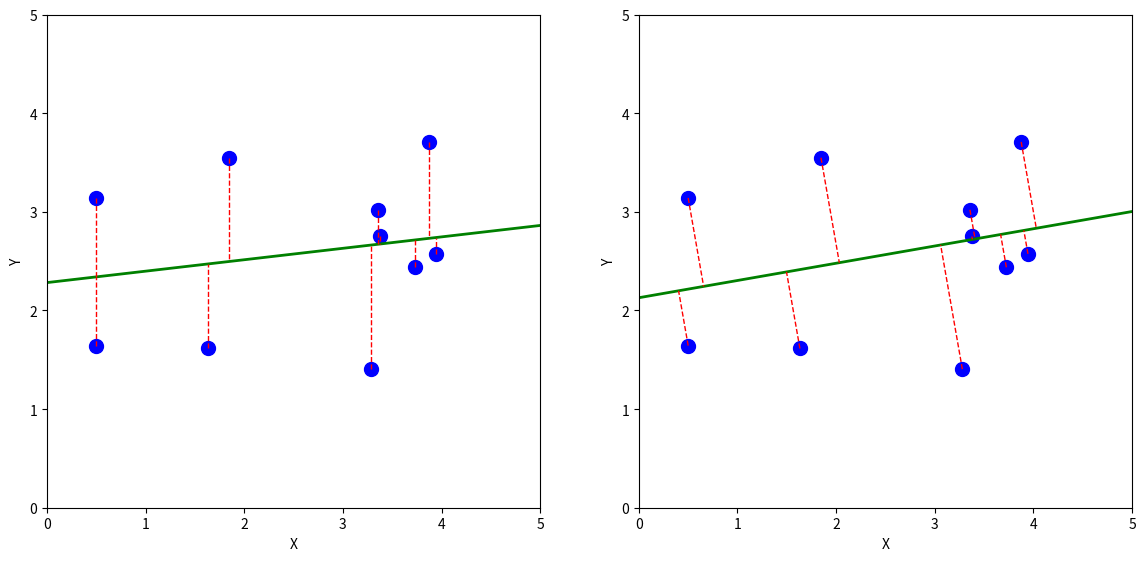

Source code (Python):
from scipy.odr import odr
from scipy.stats import linregress
from matplotlib.pyplot import *


# matplotlib.rcParams.update({'font.size': 18})


# Source: docs.scipy.org/doc/scipy/reference/odr.html
def linear(b, x):
    return b[0] * x + b[1]


mean = (2.5, 2.5)
cov = [[1.5, 0.3], [0.7, 1.5]]
data = np.random.multivariate_normal(mean, cov, 10)

x = [max(0.5, min(s[0], 4.5)) for s in data]
y = [max(0.5, min(s[1], 4.5)) for s in data]

odr_result = odr(linear, [0, 0], y, x, full_output=1)
m, b = odr_result[0]
m = round(m, 6)
b = round(b, 6)
f_odr = np.poly1d((m, b))

ols_result = linregress(x, y)
m, b = ols_result[0:2]
m = round(m, 6)
b = round(b, 6)
f_ols = np.poly1d((m, b))

r = [-1, 6]

fig = figure(figsize=(14, 7))
ax1 = fig.add_subplot(121)
ax2 = fig.add_subplot(122)

ax1.plot(x, y, 'bo', markersize=10)
ax1.plot(r, f_ols(r), 'g', linewidth=2)
ax1.set_aspect('equal')
ax1.set_xlabel('X')
ax1.set_ylabel('Y')
# ax1.set_title('OLS')
# ax1.grid('on')
ax1.set_xlim([0, 5])
ax1.set_ylim([0, 5])

for i in range(len(x)):
    ax1.plot([x[i], x[i]], [y[i], f_ols(x[i])], 'r--', linewidth=1)

ax2.plot(x, y, 'bo', markersize=10)
ax2.plot(r, f_odr(r), 'g', linewidth=2)
ax2.set_aspect('equal')
ax2.set_xlabel('X')
ax2.set_ylabel('Y')
# ax2.set_title('ODR')
# ax2.grid('on')
ax2.set_xlim([0, 5])
ax2.set_ylim([0, 5])

for i in range(len(x)):
    m, b = odr_result[0]
    v_m = np.array([1, m])
    v_b = np.array([0, b])
    v_p = np.array([x[i], y[i]])
    v_pb = v_m * (np.dot(v_b, v_m) / np.dot(v_m, v_m))
    v_d = v_b - v_pb
    v_pp = v_m * (np.dot(v_p, v_m) / np.dot(v_m, v_m))
    v_pp = v_pp + v_d
    ax2.plot([x[i], v_pp[0]], [y[i], v_pp[1]], 'r--', linewidth=1)

show()
